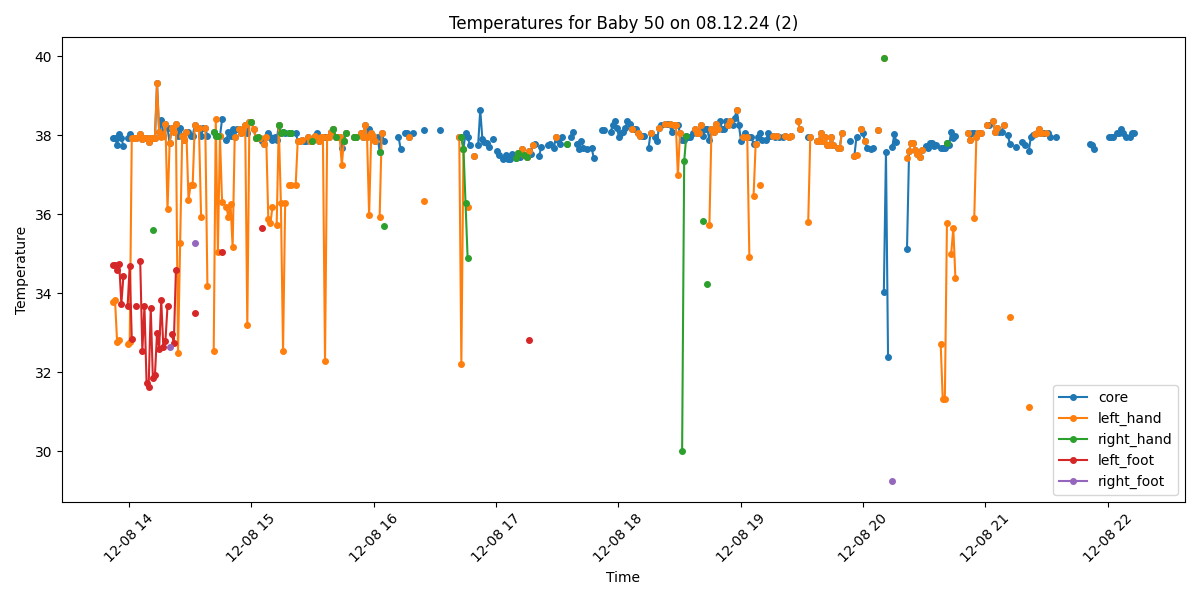

Values plotted in this chart, from the file beside it:
Process, Image Path, core, left_hand, right_hand, left_foot, right_foot, limbs_avg, core_minus_limbs, diagnosis
True, /data/uabcvmsc/shared/newborn/50/08.12.2…, 37.93, 33.78, , 34.72, , 34.25, 3.68, Fever and Peripheral shutdown
True, /data/uabcvmsc/shared/newborn/50/08.12.2…, 37.94, 33.83, , 34.72, , 34.28, 3.66, Fever and Peripheral shutdown
True, /data/uabcvmsc/shared/newborn/50/08.12.2…, 37.74, 32.76, , 34.6, , 33.68, 4.06, Fever and Peripheral shutdown
True, /data/uabcvmsc/shared/newborn/50/08.12.2…, 38.02, 32.82, , 34.74, , 33.78, 4.24, Fever and Peripheral shutdown
True, /data/uabcvmsc/shared/newborn/50/08.12.2…, 37.93, , , 33.73, , 33.73, 4.2, Fever and Peripheral shutdown
True, /data/uabcvmsc/shared/newborn/50/08.12.2…, 37.72, , , 34.44, , 34.44, 3.28, Fever and Peripheral shutdown
True, /data/uabcvmsc/shared/newborn/50/08.12.2…, , , , , , , , No core temperature
True, /data/uabcvmsc/shared/newborn/50/08.12.2…, 37.92, 32.72, , 33.68, , 33.2, 4.72, Fever and Peripheral shutdown
True, /data/uabcvmsc/shared/newborn/50/08.12.2…, 38.02, 32.76, , 34.7, , 33.73, 4.29, Fever and Peripheral shutdown
True, /data/uabcvmsc/shared/newborn/50/08.12.2…, 37.93, 37.93, , 32.84, , 35.39, 2.54, Fever and Peripheral shutdown
True, /data/uabcvmsc/shared/newborn/50/08.12.2…, 37.92, 37.92, , , , 37.92, 0.0, Fever
True, /data/uabcvmsc/shared/newborn/50/08.12.2…, 37.92, 37.92, , 33.68, , 35.8, 2.12, Fever
False, /data/uabcvmsc/shared/newborn/50/08.12.2…, , , , , , , , 
True, /data/uabcvmsc/shared/newborn/50/08.12.2…, 38.03, 38.03, , 34.82, , 36.42, 1.61, Fever
True, /data/uabcvmsc/shared/newborn/50/08.12.2…, 37.91, 37.91, , 32.54, , 35.22, 2.69, Fever and Peripheral shutdown
True, /data/uabcvmsc/shared/newborn/50/08.12.2…, 37.92, 37.92, , 33.68, , 35.8, 2.12, Fever
True, /data/uabcvmsc/shared/newborn/50/08.12.2…, 37.92, 37.92, , 31.73, , 34.83, 3.09, Fever and Peripheral shutdown
True, /data/uabcvmsc/shared/newborn/50/08.12.2…, 37.82, 37.82, , 31.63, , 34.72, 3.1, Fever and Peripheral shutdown
True, /data/uabcvmsc/shared/newborn/50/08.12.2…, 37.92, 37.92, , 33.63, , 35.78, 2.14, Fever
True, /data/uabcvmsc/shared/newborn/50/08.12.2…, 37.93, 37.93, 35.59, 31.87, , 35.13, 2.8, Fever and Peripheral shutdown
True, /data/uabcvmsc/shared/newborn/50/08.12.2…, 37.93, 37.93, , 31.94, , 34.94, 2.99, Fever and Peripheral shutdown
True, /data/uabcvmsc/shared/newborn/50/08.12.2…, 39.31, 39.31, , 32.99, , 36.15, 3.16, Fever and Peripheral shutdown
True, /data/uabcvmsc/shared/newborn/50/08.12.2…, 38.07, 38.07, , 32.6, , 35.34, 2.73, Fever and Peripheral shutdown
True, /data/uabcvmsc/shared/newborn/50/08.12.2…, 38.38, 37.95, , 33.82, , 35.89, 2.49, Fever
True, /data/uabcvmsc/shared/newborn/50/08.12.2…, 37.98, 37.98, , 32.64, , 35.31, 2.67, Fever and Peripheral shutdown
True, /data/uabcvmsc/shared/newborn/50/08.12.2…, 38.27, 38.27, , 32.8, , 35.53, 2.74, Fever and Peripheral shutdown
True, /data/uabcvmsc/shared/newborn/50/08.12.2…, 38.18, 36.12, , 33.68, , 34.9, 3.28, Fever and Peripheral shutdown
True, /data/uabcvmsc/shared/newborn/50/08.12.2…, 37.8, 37.8, , , 32.65, 35.22, 2.58, Fever and Peripheral shutdown
True, /data/uabcvmsc/shared/newborn/50/08.12.2…, 38.19, 38.19, , 32.98, , 35.58, 2.61, Fever and Peripheral shutdown
True, /data/uabcvmsc/shared/newborn/50/08.12.2…, 38.08, 38.08, , 32.74, , 35.41, 2.67, Fever and Peripheral shutdown
True, /data/uabcvmsc/shared/newborn/50/08.12.2…, 38.28, 38.28, , 34.58, , 36.43, 1.85, Fever
True, /data/uabcvmsc/shared/newborn/50/08.12.2…, 37.97, 32.5, , , , 32.5, 5.47, Fever and Peripheral shutdown
True, /data/uabcvmsc/shared/newborn/50/08.12.2…, 38.18, 35.28, , , , 35.28, 2.9, Fever and Peripheral shutdown
True, /data/uabcvmsc/shared/newborn/50/08.12.2…, 37.98, 37.98, , , , 37.98, 0.0, Fever
True, /data/uabcvmsc/shared/newborn/50/08.12.2…, 37.88, 37.88, , , , 37.88, 0.0, Fever
True, /data/uabcvmsc/shared/newborn/50/08.12.2…, 38.08, 38.08, , , , 38.08, 0.0, Fever
True, /data/uabcvmsc/shared/newborn/50/08.12.2…, 38.07, 36.37, , , , 36.37, 1.7, Fever
True, /data/uabcvmsc/shared/newborn/50/08.12.2…, 37.98, 36.73, , , , 36.73, 1.25, Fever
True, /data/uabcvmsc/shared/newborn/50/08.12.2…, 37.98, 36.74, , , , 36.74, 1.24, Fever
True, /data/uabcvmsc/shared/newborn/50/08.12.2…, 38.26, 38.26, , 33.51, 35.26, 35.68, 2.58, Fever and Peripheral shutdown
True, /data/uabcvmsc/shared/newborn/50/08.12.2…, 38.17, 38.17, , , , 38.17, 0.0, Fever
True, /data/uabcvmsc/shared/newborn/50/08.12.2…, 38.17, 38.17, , , , 38.17, 0.0, Fever
True, /data/uabcvmsc/shared/newborn/50/08.12.2…, 37.98, 35.92, , , , 35.92, 2.06, Fever
True, /data/uabcvmsc/shared/newborn/50/08.12.2…, 38.17, , , , , , , Fever
True, /data/uabcvmsc/shared/newborn/50/08.12.2…, 38.17, 38.17, , , , 38.17, 0.0, Fever
True, /data/uabcvmsc/shared/newborn/50/08.12.2…, 37.97, 34.18, , , , 34.18, 3.79, Fever and Peripheral shutdown
False, /data/uabcvmsc/shared/newborn/50/08.12.2…, , , , , , , , 
False, /data/uabcvmsc/shared/newborn/50/08.12.2…, , , , , , , , 
True, /data/uabcvmsc/shared/newborn/50/08.12.2…, 38.07, 32.53, 38.07, , , 35.3, 2.77, Fever and Peripheral shutdown
True, /data/uabcvmsc/shared/newborn/50/08.12.2…, 37.97, 38.4, 37.97, , , 38.18, -0.21, Fever
True, /data/uabcvmsc/shared/newborn/50/08.12.2…, 37.98, 35.05, 37.98, , , 36.52, 1.46, Fever
True, /data/uabcvmsc/shared/newborn/50/08.12.2…, 37.97, 37.97, , , , 37.97, 0.0, Fever
True, /data/uabcvmsc/shared/newborn/50/08.12.2…, 38.4, 36.32, , 35.05, , 35.68, 2.72, Fever and Peripheral shutdown
False, /data/uabcvmsc/shared/newborn/50/08.12.2…, , , , , , , , 
True, /data/uabcvmsc/shared/newborn/50/08.12.2…, 37.87, 36.19, , , , 36.19, 1.68, Fever
True, /data/uabcvmsc/shared/newborn/50/08.12.2…, 38.07, 35.93, , , , 35.93, 2.14, Fever
True, /data/uabcvmsc/shared/newborn/50/08.12.2…, 37.97, 36.27, , , , 36.27, 1.7, Fever
True, /data/uabcvmsc/shared/newborn/50/08.12.2…, 38.16, 35.16, , , , 35.16, 3.0, Fever and Peripheral shutdown
True, /data/uabcvmsc/shared/newborn/50/08.12.2…, 37.95, 37.95, , , , 37.95, 0.0, Fever
True, /data/uabcvmsc/shared/newborn/50/08.12.2…, 38.15, , , , , , , Fever
... 441 more rows
